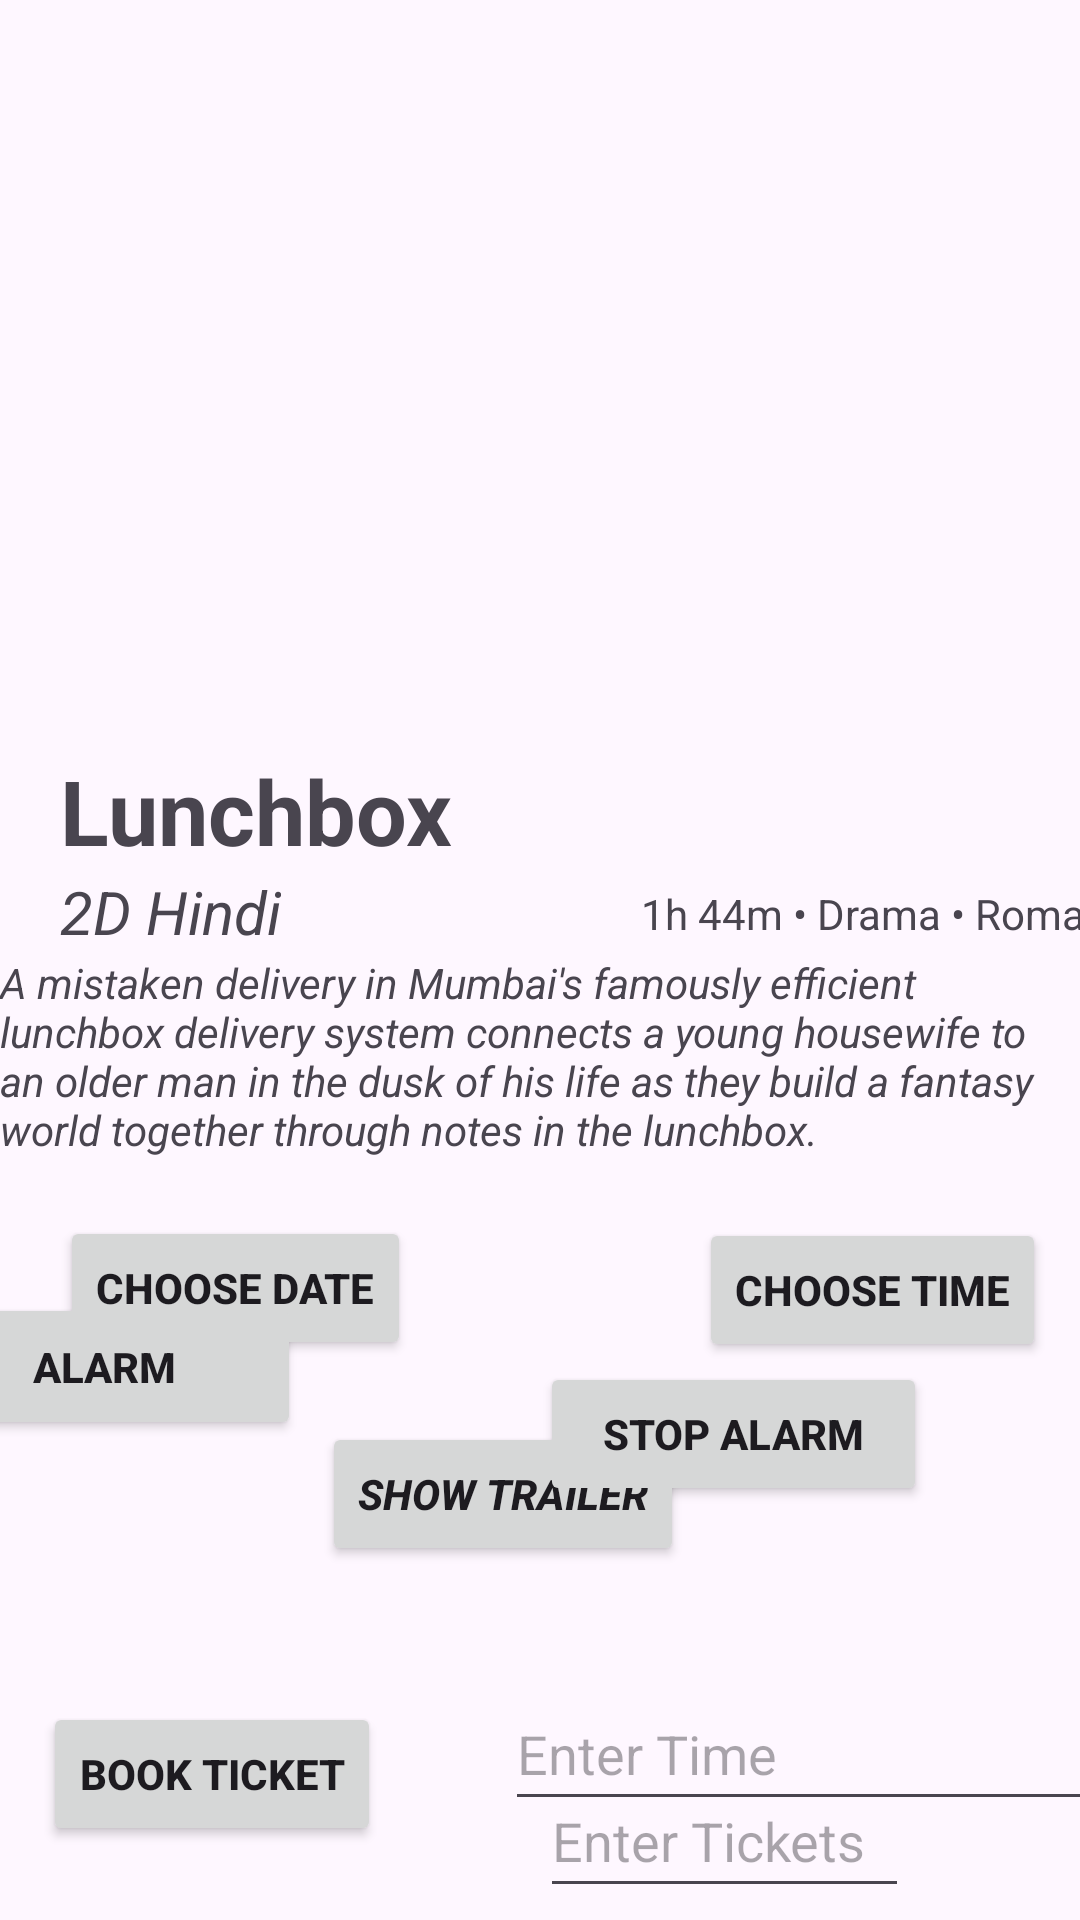

Produce the Android XML layout that renders to this screen, including the resource entries it uses.
<!-- AndroidManifest.xml: application theme Theme.MovieBooking2 -->
<!-- res/layout/activity_movie2.xml -->
<?xml version="1.0" encoding="utf-8"?>
<androidx.constraintlayout.widget.ConstraintLayout xmlns:android="http://schemas.android.com/apk/res/android"
    xmlns:app="http://schemas.android.com/apk/res-auto"
    xmlns:tools="http://schemas.android.com/tools"
    android:id="@+id/main"
    android:layout_width="match_parent"
    android:layout_height="match_parent"
    >

    <ImageView
        android:id="@+id/imageView2"
        android:layout_width="match_parent"
        android:layout_height="200dp"
        android:layout_marginTop="30dp"
        android:scaleType="centerCrop"
        android:src="@drawable/lunchbox"
        app:layout_constraintEnd_toEndOf="parent"
        app:layout_constraintHorizontal_bias="0.5"
        app:layout_constraintStart_toStartOf="parent"
        app:layout_constraintTop_toTopOf="parent" />

    <TextView
        android:layout_width="wrap_content"
        android:layout_height="wrap_content"
        android:text="A mistaken delivery in Mumbai's famously efficient lunchbox delivery system connects a young housewife to an older man in the dusk of his life as they build a fantasy world together through notes in the lunchbox."
        android:textStyle="italic"
        app:layout_constraintBottom_toTopOf="@+id/btnTrail2"
        app:layout_constraintStart_toStartOf="parent"
        app:layout_constraintTop_toBottomOf="@+id/imageView2" />

    <TextView
        android:id="@+id/textView12"
        android:layout_width="wrap_content"
        android:layout_height="wrap_content"
        android:layout_marginLeft="20dp"
        android:layout_marginTop="20dp"
        android:text="Lunchbox"
        android:textSize="30sp"
        android:textStyle="bold"
        app:layout_constraintStart_toStartOf="parent"
        app:layout_constraintTop_toBottomOf="@+id/imageView2" />

    <TextView
        android:id="@+id/textView32"
        android:layout_width="wrap_content"
        android:layout_height="wrap_content"
        android:layout_marginLeft="20dp"
        android:text="2D Hindi"
        android:textSize="20sp"
        android:textStyle="italic"
        app:layout_constraintStart_toStartOf="parent"
        app:layout_constraintTop_toBottomOf="@+id/textView12" />

    <TextView
        android:id="@+id/textView42"
        android:layout_width="wrap_content"
        android:layout_height="wrap_content"
        android:layout_marginStart="120dp"
        android:layout_marginTop="65dp"
        android:text="1h 44m • Drama • Romance"
        app:layout_constraintStart_toEndOf="@+id/textView32"
        app:layout_constraintTop_toBottomOf="@+id/imageView2" />

    <Button
        android:id="@+id/btnDate2"
        android:layout_width="wrap_content"
        android:layout_height="wrap_content"
        android:layout_marginStart="20dp"
        android:layout_marginTop="88dp"
        android:text="Choose Date"
        android:textStyle="bold"
        app:layout_constraintStart_toStartOf="parent"
        app:layout_constraintTop_toBottomOf="@+id/textView32" />

    <Button
        android:id="@+id/btnTime2"
        android:layout_width="wrap_content"
        android:layout_height="wrap_content"
        android:layout_marginStart="96dp"
        android:layout_marginTop="92dp"
        android:text="Choose Time"
        android:textStyle="bold"
        app:layout_constraintStart_toEndOf="@+id/btnDate2"
        app:layout_constraintTop_toBottomOf="@+id/textView42" />

    <Button
        android:id="@+id/btnTrail2"
        android:layout_width="wrap_content"
        android:layout_height="wrap_content"
        android:layout_marginTop="244dp"
        android:text="Show Trailer"
        android:textStyle="bold|italic"
        app:layout_constraintEnd_toEndOf="parent"
        app:layout_constraintHorizontal_bias="0.449"
        app:layout_constraintStart_toStartOf="parent"
        app:layout_constraintTop_toBottomOf="@+id/imageView2" />

    <TextView
        android:id="@+id/tv2"
        android:layout_width="wrap_content"
        android:layout_height="wrap_content"
        android:layout_marginStart="20dp"
        android:layout_marginTop="84dp"
        android:text="Select Reminder Time: "
        android:textStyle="italic"
        app:layout_constraintBottom_toTopOf="@+id/btnBook2"
        app:layout_constraintStart_toStartOf="parent"
        app:layout_constraintTop_toBottomOf="@+id/btnTrail2"
        app:layout_constraintVertical_bias="0.513" />

    <EditText
        android:id="@+id/etText2"
        android:layout_width="wrap_content"
        android:layout_height="48dp"
        android:layout_marginLeft="20dp"
        android:layout_marginTop="56dp"
        android:ems="10"
        android:hint="Enter Time"
        app:layout_constraintBottom_toTopOf="@+id/etTickets2"
        app:layout_constraintEnd_toEndOf="parent"
        app:layout_constraintHorizontal_bias="0.39"
        app:layout_constraintStart_toEndOf="@+id/tv2"
        app:layout_constraintTop_toBottomOf="@+id/btnTrail2" />

    <EditText
        android:id="@+id/etTickets2"
        android:layout_width="123dp"
        android:layout_height="48dp"
        android:layout_marginBottom="4dp"
        android:ems="10"
        android:hint="Enter Tickets"
        app:layout_constraintBottom_toBottomOf="parent"
        app:layout_constraintEnd_toEndOf="parent"
        app:layout_constraintHorizontal_bias="0.583"
        app:layout_constraintStart_toEndOf="@+id/btnAlarm2" />

    <Button
        android:id="@+id/btnBook2"
        android:layout_width="wrap_content"
        android:layout_height="wrap_content"
        android:layout_marginBottom="16dp"
        android:text="BOOK TICKET"
        android:textStyle="bold"
        app:layout_constraintBottom_toBottomOf="parent"
        app:layout_constraintEnd_toEndOf="parent"
        app:layout_constraintHorizontal_bias="0.058"
        app:layout_constraintStart_toStartOf="parent"
        app:layout_constraintTop_toBottomOf="@+id/btnTrail2"
        app:layout_constraintVertical_bias="0.839" />

    <Button
        android:id="@+id/btnAlarm2"
        android:layout_width="131dp"
        android:layout_height="49dp"
        android:layout_marginEnd="260dp"
        android:layout_marginBottom="160dp"
        android:text="Alarm"
        android:textStyle="bold"
        app:layout_constraintBottom_toBottomOf="parent"
        app:layout_constraintEnd_toEndOf="parent" />

    <Button
        android:id="@+id/btnAlarmStop"
        android:layout_width="129dp"
        android:layout_height="48dp"
        android:layout_marginEnd="32dp"
        android:layout_marginBottom="108dp"
        android:text="Stop Alarm"
        android:textStyle="bold"
        app:layout_constraintBottom_toTopOf="@+id/etTickets1"
        app:layout_constraintEnd_toEndOf="parent"
        app:layout_constraintHorizontal_bias="0.808"
        app:layout_constraintStart_toEndOf="@+id/btnAlarm2"
        app:layout_constraintTop_toBottomOf="@+id/btnTime2"
        app:layout_constraintVertical_bias="1.0" />


</androidx.constraintlayout.widget.ConstraintLayout>
<!-- resources referenced by this layout -->
<resources>
  <style name="Theme.MovieBooking2" parent="Base.Theme.MovieBooking2" />
  <style name="Base.Theme.MovieBooking2" parent="Theme.Material3.DayNight.NoActionBar">
          
          
      </style>
</resources>
